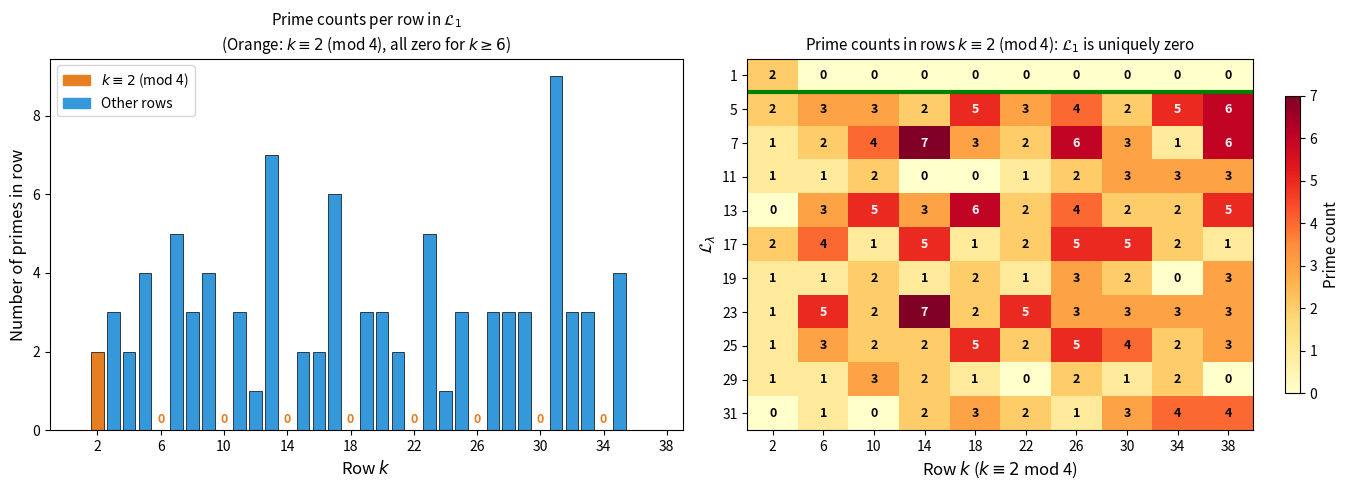

Source code (Python):
#!/usr/bin/env python3
"""
Copyright (c) 2026, Jennifer Williams, University of Southampton
All rights reserved.

This source code is licensed under the MIT License found in the
LICENSE file in the root directory of this source tree.

Contact: Jennifer Williams (j.williams@soton.ac.uk)
"""

import numpy as np
import matplotlib.pyplot as plt
import sympy
from matplotlib.colors import LinearSegmentedColormap

#==============================================================================
# Core Functions
#==============================================================================

def crown_to_lambda(c):
    """Convert crown c to λ-parameter: λ = (c + 2) / 2"""
    return (c + 2) // 2

def lambda_to_crown(lam):
    """Convert λ-parameter to crown c: c = 2λ - 2"""
    return 2 * lam - 2

def is_crown(n):
    """Check if n is a crown (n ≡ 0 or 8 mod 12)."""
    return n % 12 == 0 or n % 12 == 8

def get_row_elements(c, k):
    """
    Get all elements in row k of triangle with crown c.
    Row k has 2k+1 elements (for k >= 1) forming a Collatz chain.
    The base element is B_k = 2^k * (c + 2) - 2.
    """
    if k == 0:
        return [c]
    B_k = (2 ** k) * (c + 2) - 2
    chain = [B_k]
    current = B_k
    for _ in range(2 * k):
        if current % 2 == 0:
            current = current // 2
        else:
            current = 3 * current + 1
        chain.append(current)
    return chain

def count_primes_in_row(c, k):
    """Count primes in row k of triangle with crown c."""
    elements = get_row_elements(c, k)
    odd_elements = [e for e in elements if e % 2 == 1]
    return sum(1 for e in odd_elements if sympy.isprime(e))

#==============================================================================
# Plotting
#==============================================================================

def plot_zero_prime_rows(save_path='zero_prime_rows.pdf'):
    """
    Create 2-panel figure showing zero-prime row phenomenon.
    
    Left panel: Bar chart of prime counts per row in skeleton λ=1
    Right panel: Heatmap of prime counts in rows k ≡ 2 (mod 4) across skeletons
    """
    
    # Parameters matching the original figure
    max_row_left = 35      # rows 0 to 35 for left panel
    max_row_right = 38     # k values up to 38 for right panel
    
    # λ values to test (first 11 skeletons)
    lambda_values = [1, 5, 7, 11, 13, 17, 19, 23, 25, 29, 31]
    
    # Rows k ≡ 2 (mod 4) for right panel
    k_values_mod2 = [k for k in range(2, max_row_right + 1, 4)]  # 2, 6, 10, 14, ...
    
    #==========================================================================
    # Left Panel Data: Prime counts per row in λ=1 skeleton
    # Show all rows to display the full pattern
    #==========================================================================
    c_lambda1 = lambda_to_crown(1)  # c = 0
    
    row_indices = list(range(0, max_row_left + 1))
    prime_counts_left = []
    is_k_mod2_of_4 = []
    
    for k in row_indices:
        count = count_primes_in_row(c_lambda1, k)
        prime_counts_left.append(count)
        is_k_mod2_of_4.append(k % 4 == 2)
    
    #==========================================================================
    # Right Panel Data: Heatmap across skeletons
    #==========================================================================
    heatmap_data = []
    
    for lam in lambda_values:
        c = lambda_to_crown(lam)
        row_data = []
        for k in k_values_mod2:
            count = count_primes_in_row(c, k)
            row_data.append(count)
        heatmap_data.append(row_data)
    
    heatmap_array = np.array(heatmap_data)
    
    #==========================================================================
    # Create Figure
    #==========================================================================
    fig, (ax1, ax2) = plt.subplots(1, 2, figsize=(14, 5))
    
    #--- Left Panel: Bar chart ---
    # Orange for k ≡ 2 (mod 4), blue for other rows
    colors_left = ['#e67e22' if mod2 else '#3498db' for mod2 in is_k_mod2_of_4]
    
    bars = ax1.bar(row_indices, prime_counts_left, color=colors_left, edgecolor='black', linewidth=0.5)
    
    # Add "0" labels on the zero-prime bars for k ≡ 2 (mod 4), k >= 6
    for k, count in zip(row_indices, prime_counts_left):
        if k >= 6 and k % 4 == 2 and count == 0:
            ax1.text(k, 0.1, '0', ha='center', va='bottom', fontsize=9, color='#e67e22', fontweight='bold')
    
    # Set x-axis range and ticks to match right panel
    ax1.set_xlim(-1, 39)
    ax1.set_xticks(k_values_mod2)  # 2, 6, 10, 14, ..., 38
    
    ax1.set_xlabel(r'Row $k$', fontsize=12)
    ax1.set_ylabel('Number of primes in row', fontsize=12)
    ax1.set_title(r'Prime counts per row in $\mathcal{L}_1$' + '\n' + r'(Orange: $k \equiv 2$ (mod 4), all zero for $k \geq 6$)', fontsize=11)
    ax1.legend([plt.Rectangle((0,0),1,1, color='#e67e22'), 
                plt.Rectangle((0,0),1,1, color='#3498db')],
               [r'$k \equiv 2$ (mod 4)', 'Other rows'], loc='upper left')
    
    #--- Right Panel: Heatmap ---
    cmap = plt.cm.YlOrRd
    
    im = ax2.imshow(heatmap_array, aspect='auto', cmap=cmap, vmin=0)
    
    # Add a green line under λ=1 row to highlight it
    ax2.axhline(y=0.5, color='green', linewidth=3)
    
    # Set tick labels
    ax2.set_xticks(range(len(k_values_mod2)))
    ax2.set_xticklabels(k_values_mod2)
    ax2.set_yticks(range(len(lambda_values)))
    ax2.set_yticklabels(lambda_values)
    
    ax2.set_xlabel(r'Row $k$ ($k \equiv 2$ mod 4)', fontsize=12)
    ax2.set_ylabel(r'$\mathcal{L}_\lambda$', fontsize=12)
    ax2.set_title(r'Prime counts in rows $k \equiv 2$ (mod 4): $\mathcal{L}_1$ is uniquely zero', fontsize=11)
    
    # Add text annotations in cells
    for i in range(len(lambda_values)):
        for j in range(len(k_values_mod2)):
            val = heatmap_array[i, j]
            # Choose text color based on background
            text_color = 'white' if val > 4 else 'black'
            ax2.text(j, i, str(int(val)), ha='center', va='center', 
                     fontsize=9, color=text_color, fontweight='bold')
    
    # Colorbar
    cbar = plt.colorbar(im, ax=ax2, shrink=0.8)
    cbar.set_label('Prime count', fontsize=11)
    
    plt.tight_layout()
    plt.savefig(save_path, dpi=150, bbox_inches='tight')
    plt.close()
    print(f"Saved: {save_path}")
    
    return heatmap_array, lambda_values, k_values_mod2

#==============================================================================
# Main
#==============================================================================

if __name__ == "__main__":
    print("Generating zero-prime rows figure with corrected notation...")
    heatmap, lambdas, ks = plot_zero_prime_rows('zero_prime_rows.pdf')
    
    # Print summary
    print("\nHeatmap summary:")
    print(f"  Skeletons (λ values): {lambdas}")
    print(f"  Rows tested: {ks}")
    print(f"  λ=1 row (should be all zeros for k>=6): {list(heatmap[0])}")
    print(f"  Total (skeleton, row) pairs tested: {len(lambdas) * len(ks)}")
    
    print("\nDone.")
